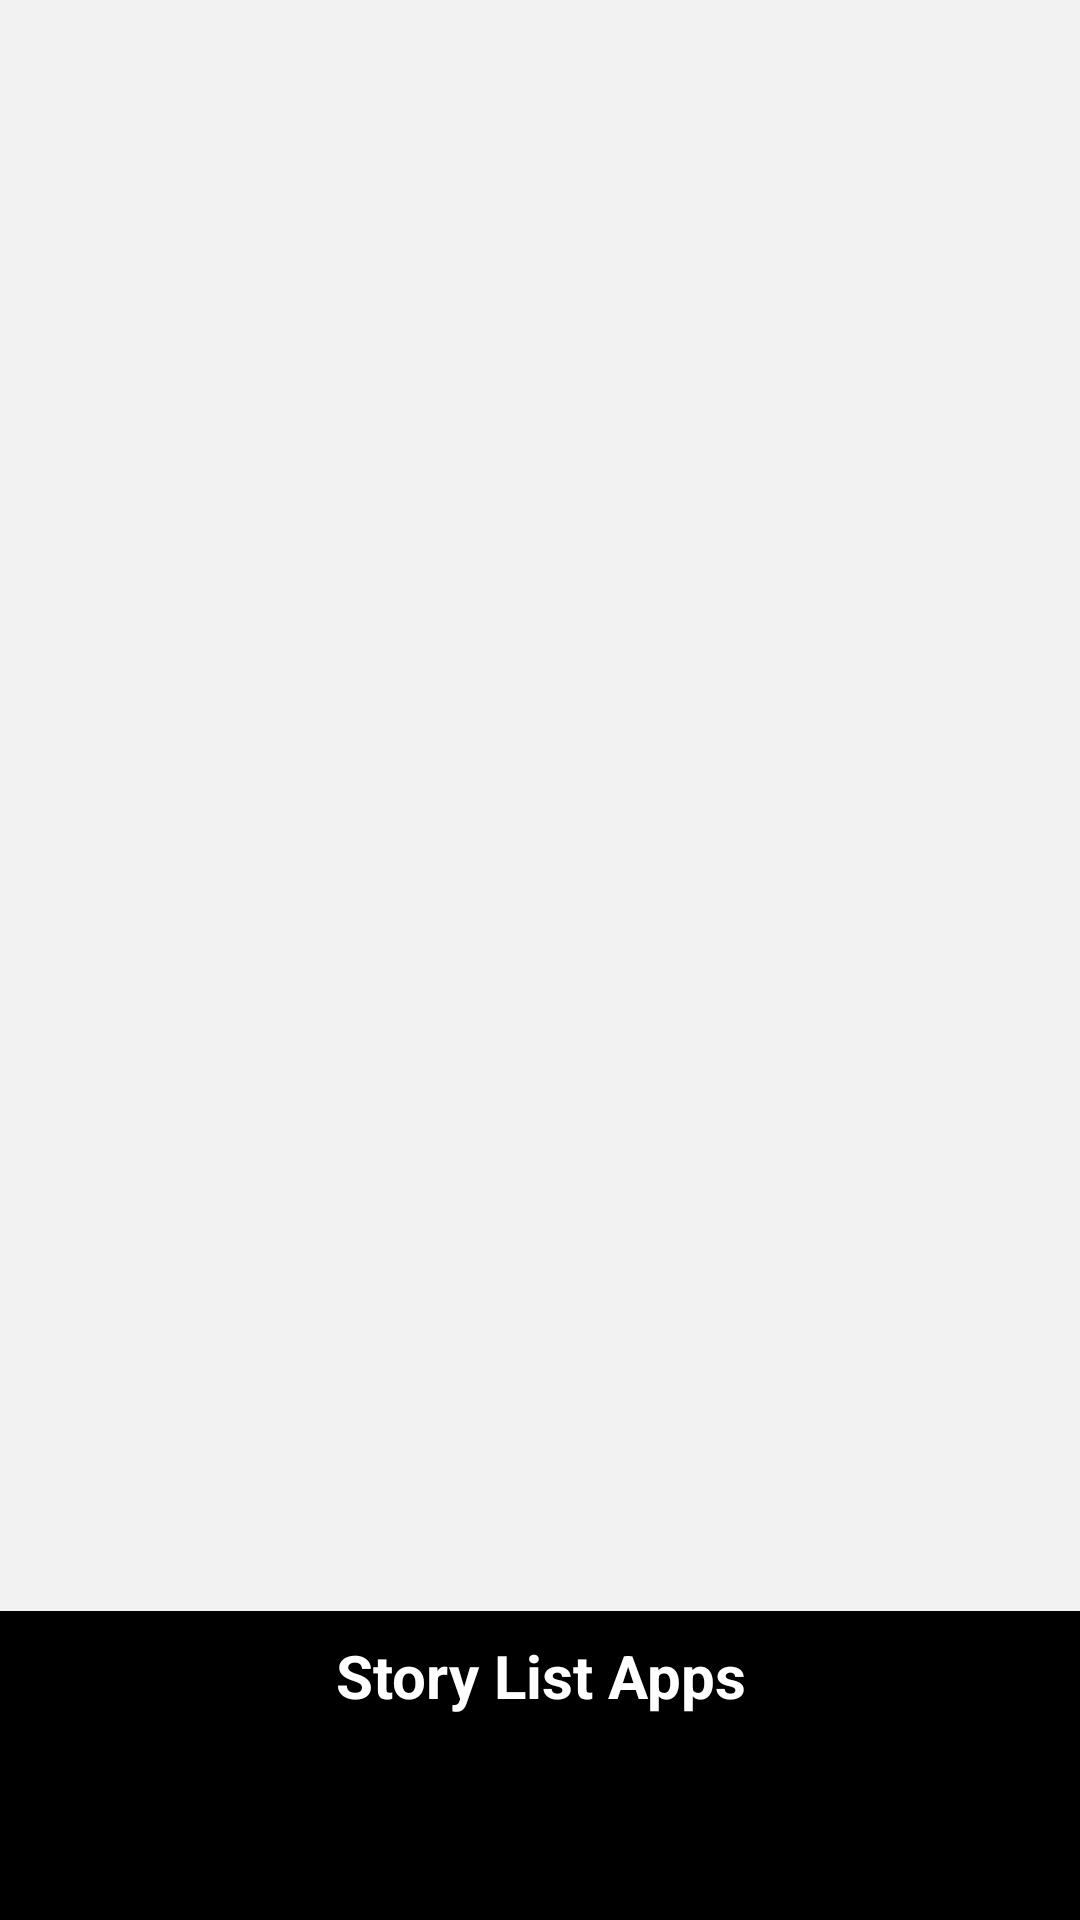

Layout XML and referenced resources for this Android screen:
<!-- AndroidManifest.xml: application theme Theme.StoryApps -->
<!-- res/layout/story_stack_widget.xml -->
<FrameLayout xmlns:android="http://schemas.android.com/apk/res/android"
    android:layout_width="match_parent"
    android:layout_height="match_parent">
    <LinearLayout
        android:layout_width="match_parent"
        android:layout_height="match_parent"
        android:orientation="vertical"
        android:weightSum="10">
        <StackView
            android:id="@+id/stack_view"
            android:layout_width="match_parent"
            android:layout_height="wrap_content"
            android:layout_weight="9"
            android:loopViews="true"/>

        <TextView
            android:id="@+id/banner_text"
            android:layout_width="match_parent"
            android:layout_height="wrap_content"
            android:layout_gravity="center"
            android:layout_weight="1"
            android:padding="8dp"
            android:background="@color/black"
            android:text="@string/appwidget_text"
            android:textAlignment="center"
            android:textColor="@color/white"
            android:textSize="20sp"
            android:textStyle="bold" />
    </LinearLayout>
    <TextView
        android:id="@+id/empty_view"
        android:layout_width="match_parent"
        android:layout_height="match_parent"
        android:layout_gravity="center"
        android:background="@color/black"
        android:text="@string/not_data"
        android:textAlignment="center"
        android:textColor="@color/white"
        android:textSize="20sp"
        android:textStyle="bold"
        android:visibility="gone" />
</FrameLayout>
<!-- resources referenced by this layout -->
<resources>
  <color name="black">#FF000000</color>
  <color name="white">#FFFFFFFF</color>
  <string name="appwidget_text">Story List Apps</string>
  <string name="not_data">No Data</string>
  <style name="Theme.StoryApps" parent="Theme.Material3.Light">
          
          <item name="colorPrimary">@color/dusty_rose</item>
          <item name="colorPrimaryVariant">@color/coral</item>
          <item name="colorOnPrimary">@color/white</item>
          
          <item name="colorSecondary">@color/cream</item>
          <item name="colorSecondaryVariant">@color/rose_quartz</item>
          <item name="colorOnSecondary">@color/black</item>
          
          <item name="android:statusBarColor">?attr/colorPrimaryVariant</item>
          
          <item name="android:windowBackground">@color/background_color</item>
          <item name="android:windowActivityTransitions">true</item>
          <item name="android:windowEnterTransition">@android:transition/explode</item>
          <item name="android:windowExitTransition">@android:transition/explode</item>
      </style>
  <color name="dusty_rose">#F8AFA6</color>
  <color name="coral">#F79489</color>
  <color name="cream">#F9F1F0</color>
  <color name="rose_quartz">#FADCD9</color>
  <color name="background_color">#F2F2F2</color>
</resources>
